Run: headless pygame with SDL's dummy video driver; simulated clock (each Clock.tick advances the game by its frame time, no real sleeping); random seed 0; keys injected as events and as key.get_pressed() state; no mouse input.
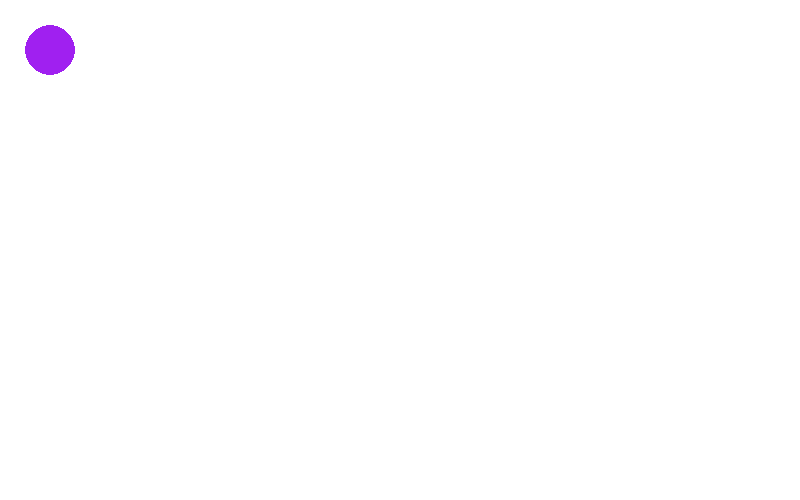
Frame 1 of 4 · flips 1–60 · no input
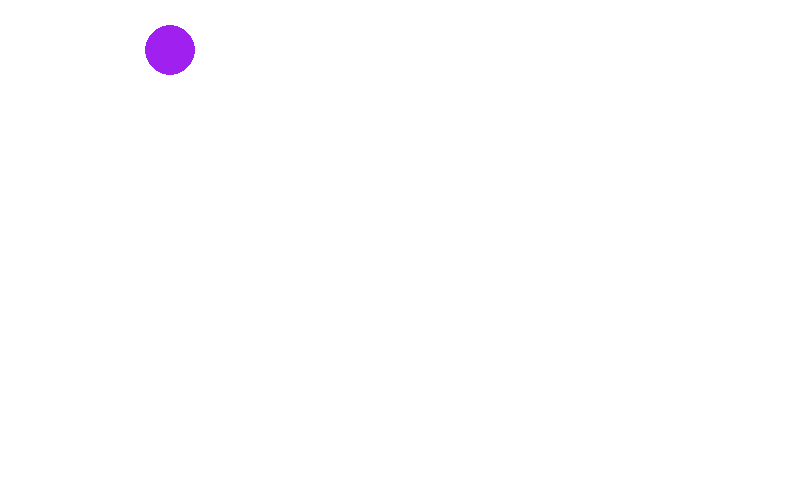
Frame 2 of 4 · flips 61–180 · tapped SPACE, RETURN · held RIGHT (→), D
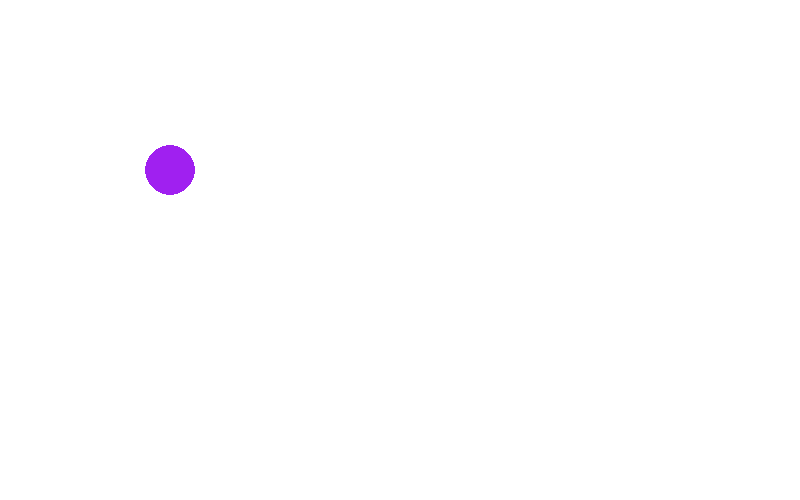
Frame 3 of 4 · flips 181–300 · held DOWN (↓), S
Frame 4 of 4 · flips 301–420 · held LEFT (←), A, UP (↑), W · screen same as frame 1, image omitted

The pygame program that drew these frames:

import pygame, sys, math

pygame.init()

clock = pygame.time.Clock()

# Note we're using custom values here for width and height
screen = pygame.display.set_mode((800, 500))
pygame.display.set_caption("My Special Game")

background_color = "white"

circle_x = 50
circle_y = 50

# Game loop  
while True:
    for event in pygame.event.get():
        if event.type == pygame.QUIT:
            pygame.quit()
            sys.exit()

        # Detect when any key was pressed down
        # if event.type == pygame.KEYDOWN:
            # if event.key == pygame.K_LEFT:
                # print("Left keydown")
        # Detect when any key was released
        # if event.type == pygame.KEYUP:
            # print("Keyup")
            
            
    # Get list of keys currently being pressed
    keys = pygame.key.get_pressed()
    
    # Each case returns true if that key is currently being pressed
    if keys[pygame.K_LEFT]:
        circle_x -= 1
    if keys[pygame.K_RIGHT]:
        circle_x += 1
    if keys[pygame.K_UP]:
        circle_y -= 1
    if keys[pygame.K_DOWN]:
        circle_y += 1


    # Set the screen color
    screen.fill(background_color)
    
    pygame.draw.circle(screen, "purple", (circle_x, circle_y), 25)
    
    # Redraw the entire display
    pygame.display.flip()
    
    clock.tick(60)
    
